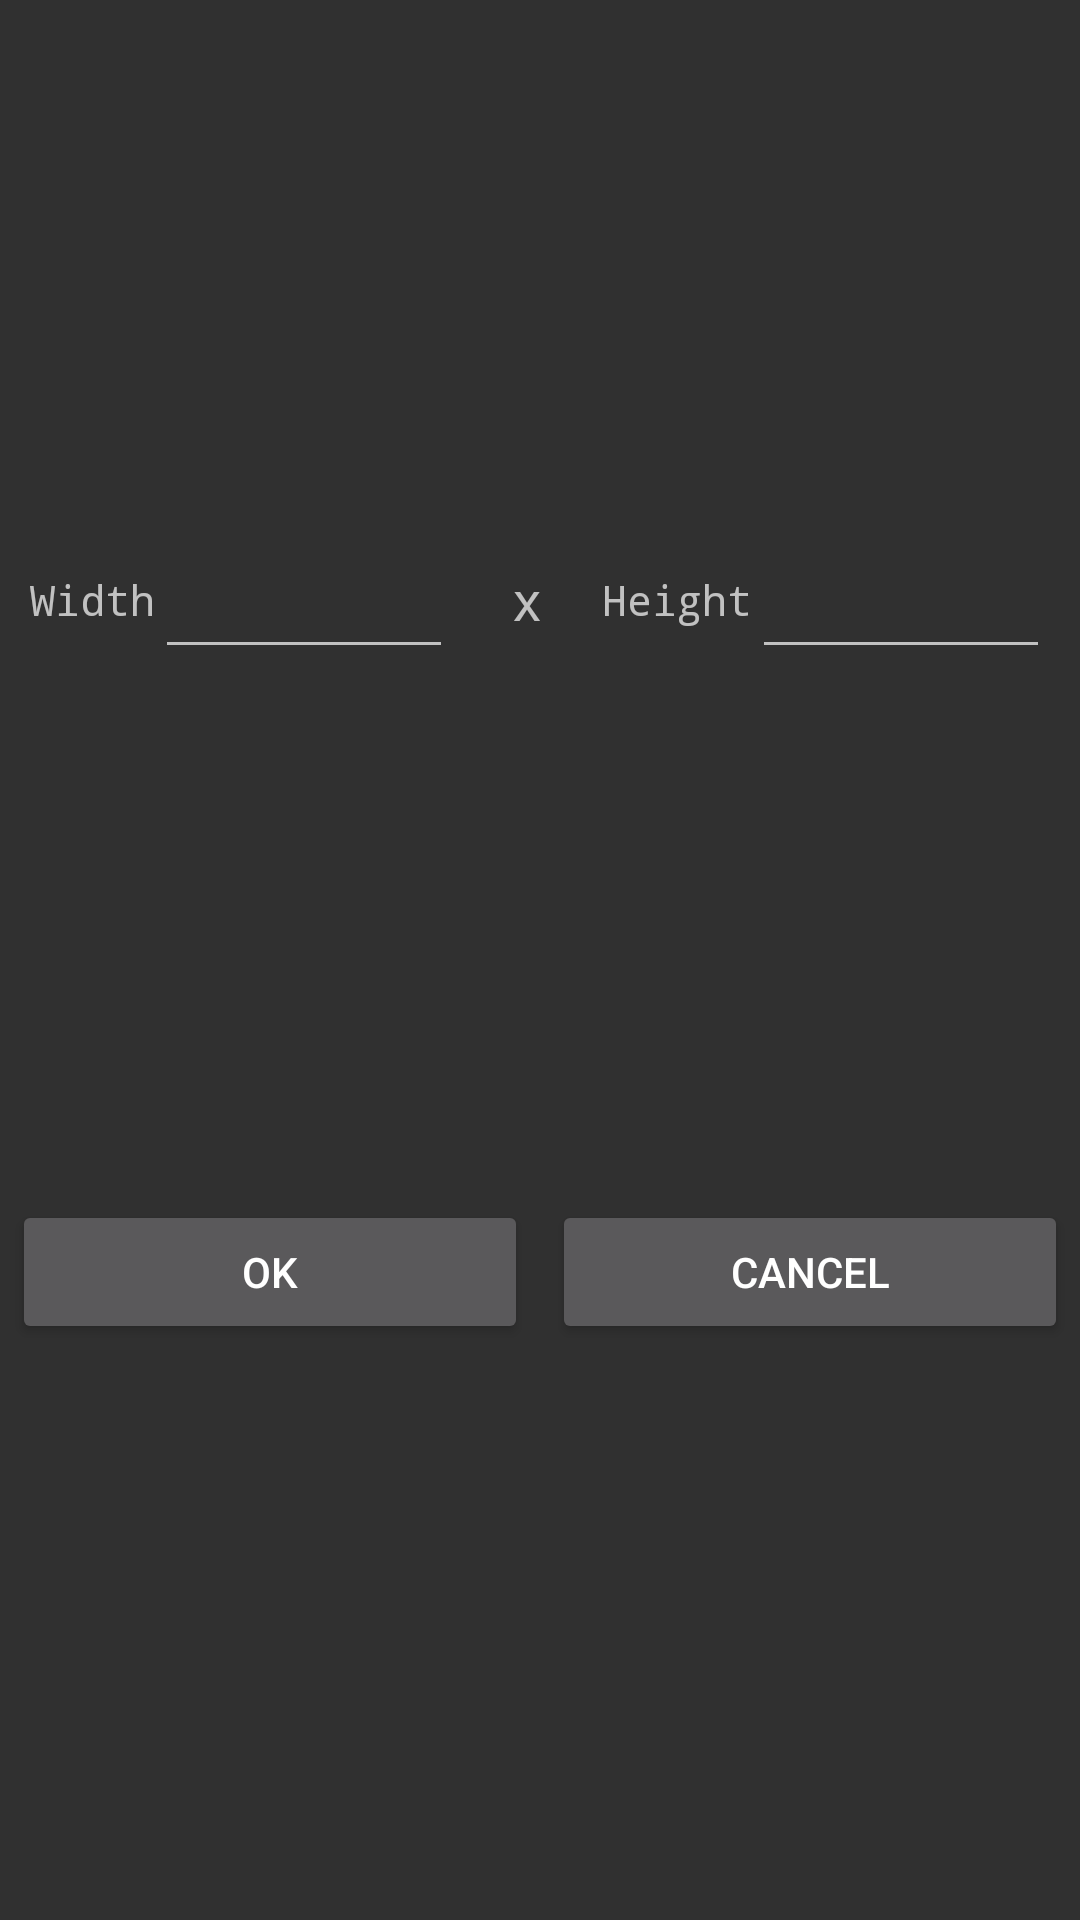

The Android layout XML behind this screen, and the referenced resources:
<!-- AndroidManifest.xml: application theme Theme.AppCompat.NoActionBar -->
<!-- res/layout/resize_dialog.xml -->
<?xml version="1.0" encoding="utf-8"?>
<LinearLayout xmlns:android="http://schemas.android.com/apk/res/android"
    android:layout_width="match_parent"
    android:layout_height="match_parent"
    xmlns:app="http://schemas.android.com/apk/res-auto"
    android:orientation="vertical">

    <LinearLayout
        android:layout_width="match_parent"
        android:layout_height="0dp"
        android:layout_weight="2"
        android:layout_margin="10dp"
        android:orientation="horizontal">

        <TextView
            android:id="@+id/textView2"
            android:layout_width="wrap_content"
            android:layout_height="match_parent"
            android:gravity="center_vertical|center_horizontal"
            android:paddingTop="4dp"
            android:text="Width"
            android:textSize="14sp"
            android:typeface="normal"
            app:fontFamily="monospace" />

        <EditText
            android:id="@+id/editText_Width"
            android:layout_width="0dp"
            android:layout_height="50dp"
            android:paddingLeft="5dp"
            android:layout_weight="1"
            android:layout_gravity="center_vertical"
            android:ems="10"
            android:inputType="textPersonName" />

        <TextView
            android:id="@+id/textView3"
            android:layout_width="0dp"
            android:layout_height="match_parent"
            android:layout_weight="0.5"
            android:gravity="center_vertical|center_horizontal"
            android:paddingTop="4dp"
            android:text="x"
            android:textSize="18sp"
            android:typeface="normal"
            app:fontFamily="monospace" />

        <TextView
            android:id="@+id/textView4"
            android:layout_width="wrap_content"
            android:layout_height="match_parent"
            android:paddingTop="4dp"
            android:gravity="center_vertical|center_horizontal"
            android:text="Height"
            android:textSize="14sp"
            android:typeface="normal"
            app:fontFamily="monospace" />

        <EditText
            android:id="@+id/editText_Height"
            android:layout_width="0dp"
            android:layout_height="50dp"
            android:layout_weight="1"
            android:paddingLeft="5dp"
            android:layout_gravity="center_vertical"
            android:ems="10"
            android:inputType="textPersonName" />
    </LinearLayout>

    <LinearLayout
        android:layout_width="match_parent"
        android:layout_height="wrap_content"
        android:layout_weight="1"
        android:orientation="horizontal">

        <Button
            android:id="@+id/btnOk"
            android:layout_width="match_parent"
            android:layout_height="wrap_content"
            android:layout_margin="4dp"
            android:layout_weight="1"
            android:text="OK" />

        <Button
            android:id="@+id/btnCancel"
            android:layout_width="match_parent"
            android:layout_height="wrap_content"
            android:layout_margin="4dp"
            android:layout_weight="1"
            android:text="Cancel" />
    </LinearLayout>

</LinearLayout>
<!-- resources referenced by this layout -->
<resources>
  <style name="Theme.AppCompat.NoActionBar">
          <item name="windowActionBar">false</item>
          <item name="windowNoTitle">true</item>
      </style>
</resources>
